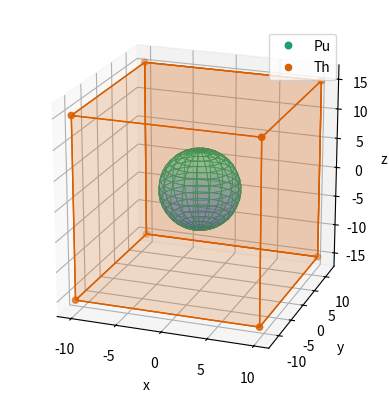

Python code for this plot:
import numpy as np
from mpl_toolkits.mplot3d import Axes3D
from mpl_toolkits.mplot3d.art3d import Poly3DCollection, Line3DCollection
import matplotlib.pyplot as plt
import matplotlib as mpl

def get_cuboid_points(l1, l2, l3):
    points = np.array([[-l1, -l2, -l3],
                       [l1, -l2, -l3],
                       [l1, l2, -l3],
                       [-l1, l2, -l3],
                       [-l1, -l2, l3],
                       [l1, -l2, l3],
                       [l1, l2, l3],
                       [-l1, l2, l3]])
    return points

def get_ellipsoid_points(rx, ry, rz):
    num_angles = 20
    u = np.linspace(0, 2*np.pi, num_angles)
    v = np.linspace(0, np.pi, num_angles)

    x = rx * np.outer(np.cos(u), np.sin(v))
    y = ry * np.outer(np.sin(u), np.sin(v))
    z = rz * np.outer(np.ones_like(u), np.cos(v))
    
    return x, y, z

def plot_icsbep():
    # Get points on surface of ellipsoid
    xe, ye, ze =  get_ellipsoid_points(4.3652, 5.2382, 6.5478)

    # Get cube points
    pointsc = get_cuboid_points(20.2284/2, 24.2741/2, 30.3426/2)
    # pointsc = get_cuboid_points(10.1142, 12.1371, 15.1713)
    verts = [[pointsc[0],pointsc[1],pointsc[2],pointsc[3]],
             [pointsc[4],pointsc[5],pointsc[6],pointsc[7]], 
             [pointsc[0],pointsc[1],pointsc[5],pointsc[4]], 
             [pointsc[2],pointsc[3],pointsc[7],pointsc[6]], 
             [pointsc[1],pointsc[2],pointsc[6],pointsc[5]],
             [pointsc[4],pointsc[7],pointsc[3],pointsc[0]], 
             [pointsc[2],pointsc[3],pointsc[7],pointsc[6]]]
    
    # Set preliminary data
    colors = ['#1b9e77','#d95f02','#7570b3']
    labels = ['Pu', 'Th']

    # Create axes
    fig = plt.figure()
    ax = fig.add_subplot(111, projection='3d')
    ax.set_aspect('equal')
    
    # Plot ellipsoid
    ax.plot_surface(xe, ye, ze,
                    linewidth=0.5,
                    edgecolors=colors[0],
                    #color=colors[0],
                    cmap=plt.get_cmap('winter'),
                    #cmap=plt.get_cmap('Greens'),
                    alpha=0.3)
    fakeline = mpl.lines.Line2D([0],[0],linestyle="none", c=colors[0], marker='o', markersize=4.7)
    
    # Plot cuboid
    cuboid = ax.scatter3D(pointsc[:, 0], pointsc[:, 1], pointsc[:, 2],
                          color=colors[1],
                          label=labels[1])
    collection = Poly3DCollection(verts, 
                                  linewidths=1,
                                  edgecolors=colors[1],
                                  alpha=.1)
    collection.set_facecolor(colors[1])
    ax.add_collection3d(collection)

    # Save plot
    ax.view_init(elev=20, azim=-70)
    ax.set_xlabel('x')
    ax.set_ylabel('y')
    ax.set_zlabel('z')
    ax.legend([fakeline, cuboid], [labels[0], labels[1]], numpoints=1, loc=[0.7, 0.81])
    plt.savefig("icsbep_pu_th.pdf",
                bbox_inches='tight')
    plt.show()
    plt.close()
    
if __name__ == '__main__':
    plot_icsbep()
